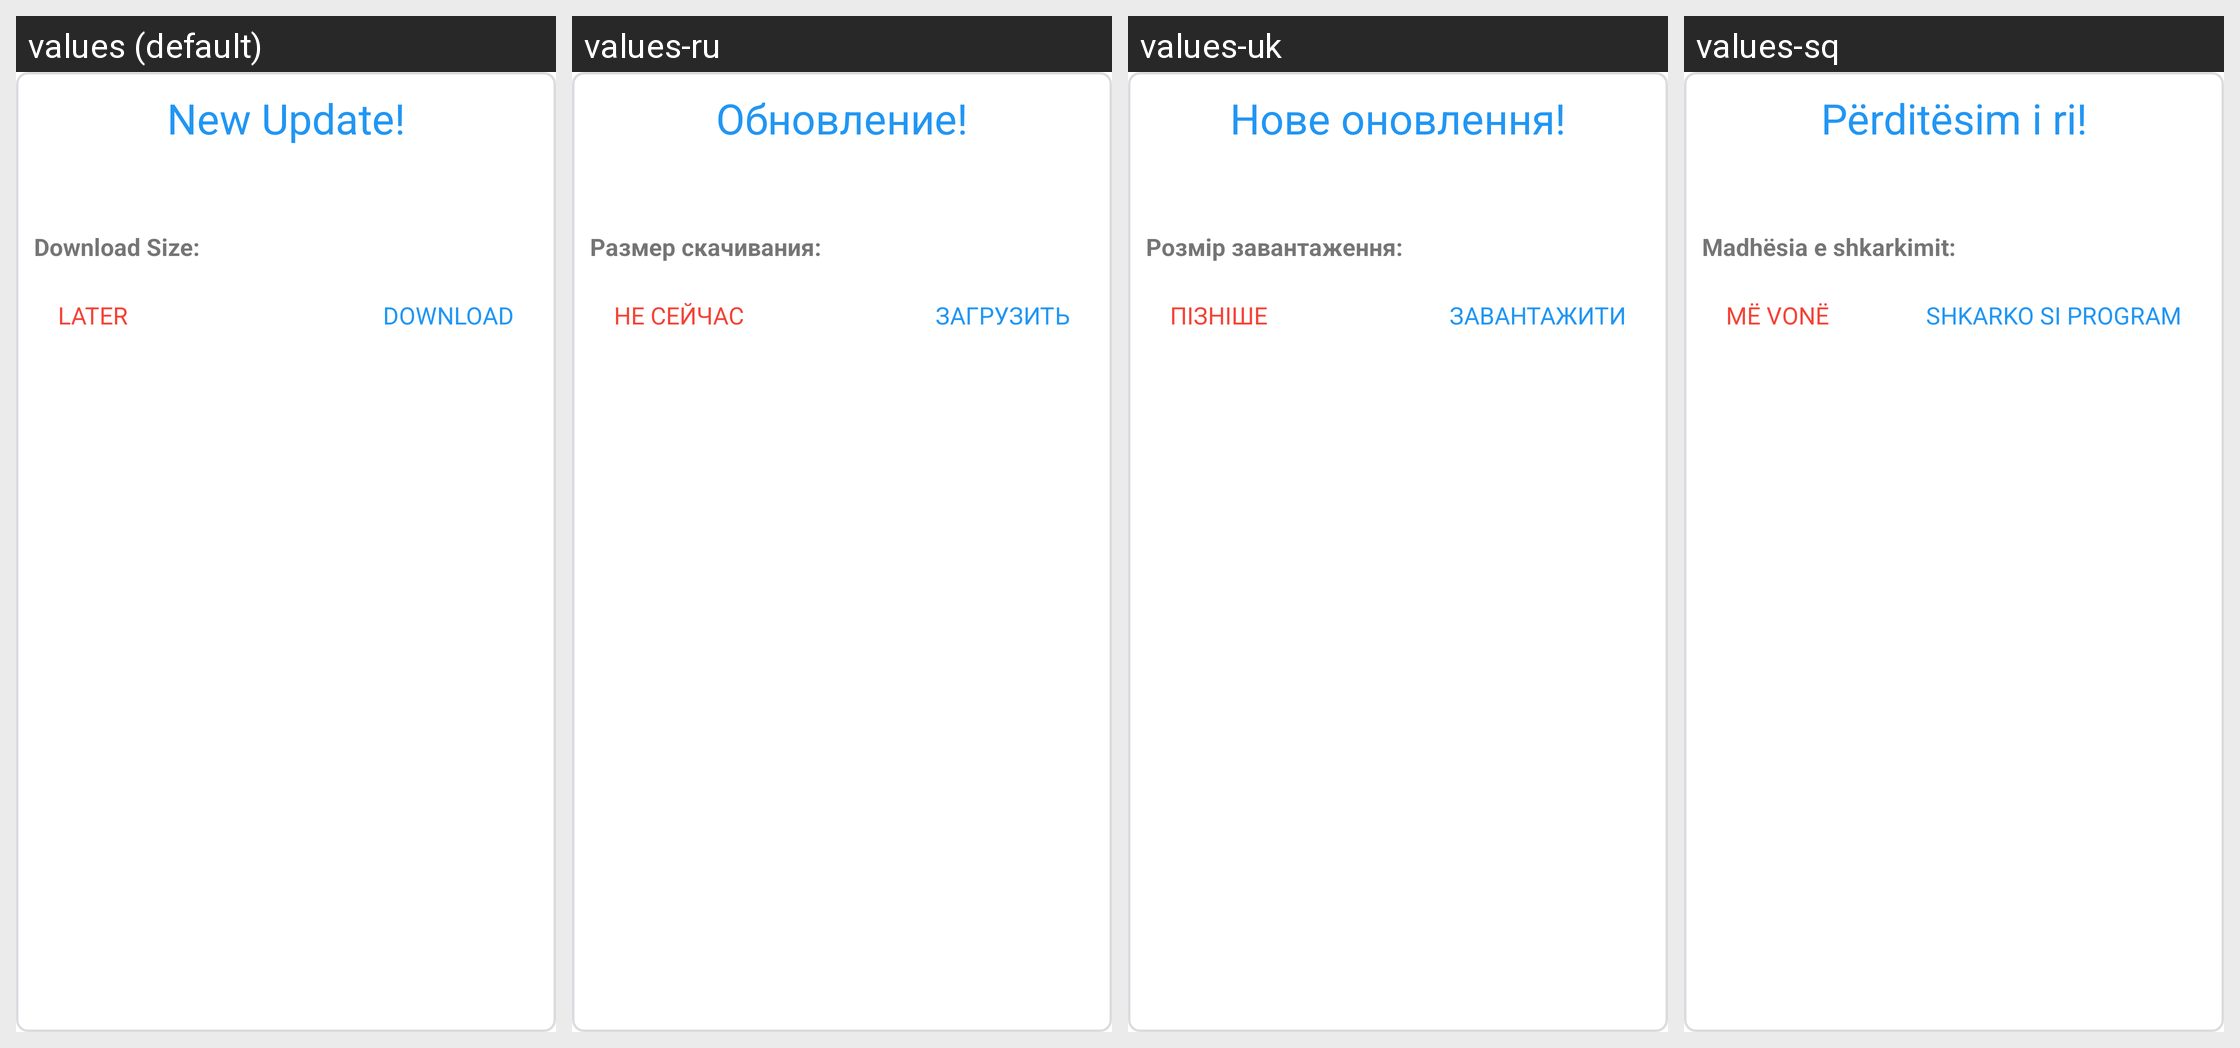

For this localized Android screen grid, give each drawn string resource with its value in every locale shown.
Android screen res/layout/dialog_update_details_old.xml rendered under 4 locales, left to right: values (default), values-ru, values-uk, values-sq. Device: Nexus 5 (rendered at 1080×1920; each locale shown at half size, 540×960, under a caption strip naming it); theme AppTheme.
Other locales in the repository, not shown: values-de, values-hu, values-pt-rBR.
Strings drawn on this screen, with the default value and each locale's value (text and hints the layout hard-codes, and strings that could not be matched under every locale, appear in the picture but are not listed):

new_update
  values: New Update!
  values-ru: Обновление!
  values-uk: Нове оновлення!
  values-sq: Përditësim i ri!

download_size
  values: Download Size: 
  values-ru: Размер скачивания: 
  values-uk: Розмір завантаження: 
  values-sq: Madhësia e shkarkimit: 

download_button
  values: Download
  values-ru: Загрузить
  values-uk: Завантажити
  values-sq: Shkarko si program

cancel_button
  values: Later
  values-ru: Не сейчас
  values-uk: Пізніше
  values-sq: Më vonë
